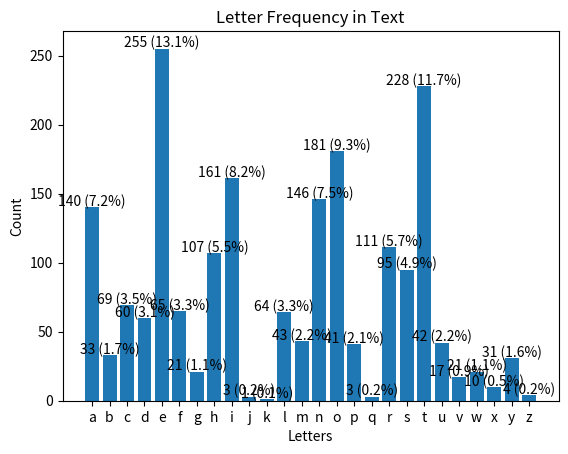

The script that saved this image:
import matplotlib.pyplot as plt
import csv

text = "The main visible effect (in longitude) of the variation of the Moon is that during the course of every month, at the octants of the Moon's phase that follow the syzygies (i.e. halfway between the new or the full moon and the next-following quarter), the Moon is about two thirds of a degree farther ahead than would be expected on the basis of its mean motion (as modified by the equation of the centre and by the evection). But at the octants that precede the syzygies, it is about two thirds of a degree behind. At the syzygies and quarters themselves, the main effect is on the Moon's velocity rather than its position.In 1687 Newton published, in the 'Principia', his first steps in the gravitational analysis of the motion of three mutually-attracting bodies. This included a proof that the Variation is one of the results of the perturbation of the motion of the Moon caused by the action of the Sun, and that one of the effects is to distort the Moon's orbit in a practically elliptical manner (ignoring at this point the eccentricity of the Moon's orbit), with the centre of the ellipse occupied by the Earth, and the major axis perpendicular to a line drawn between the Earth and Sun. The Variation has a period of half a synodic month and causes the Moon's ecliptic longitude to vary by nearly two-thirds of a degree, more exactly by +2370sin(2D) where D is the mean elongation of the Moon from the Sun.The variational distortion of the Moon's orbit is a different effect from the eccentric elliptical motion of a body in an unperturbed orbit. The Variation effect would still occur if the undisturbed motion of the Moon had an eccentricity of zero (i.e. circular). The eccentric Keplerian ellipse is another and separate approximation for the Moon's orbit, different from the approximation represented by the (central) variational ellipse. The Moon's line of apses, i.e. the long axis of the Moon's orbit when approximated as an eccentric ellipse, rotates once in about nine years, so that it can be oriented at any angle whatever relative to the direction of the Sun at any season. (The angular difference between these two directions used to be referred to, in much older literature, as the annual argument of the Moon's apogee.) Twice in every period of just over a year, the direction of the Sun coincides with the direction of the long axis of the eccentric elliptical approximation of the Moon's orbit (as projected on to the ecliptic)."

text = text.lower()

counts = {}

for char in text:
    if 'a' <= char <= 'z':
        counts[char] = counts.get(char, 0) + 1

total_letters = sum(counts.values())

letters = sorted(counts.keys())
values = [counts[letter] for letter in letters]
percentages = [(counts[letter] / total_letters) * 100 for letter in letters]

with open("letter_counts.csv", "w", newline="") as file:
    writer = csv.writer(file)
    writer.writerow(["Letter", "Count", "Percentage"])
    
    for letter in letters:
        percent = counts[letter] / total_letters * 100
        writer.writerow([letter, counts[letter], f"{percent:.2f}%"])

plt.bar(letters, values)
plt.title("Letter Frequency in Text")
plt.xlabel("Letters")
plt.ylabel("Count")

for i in range(len(letters)):
    plt.text(i, values[i] + 1, f"{values[i]} ({percentages[i]:.1f}%)", ha='center')

plt.show()
